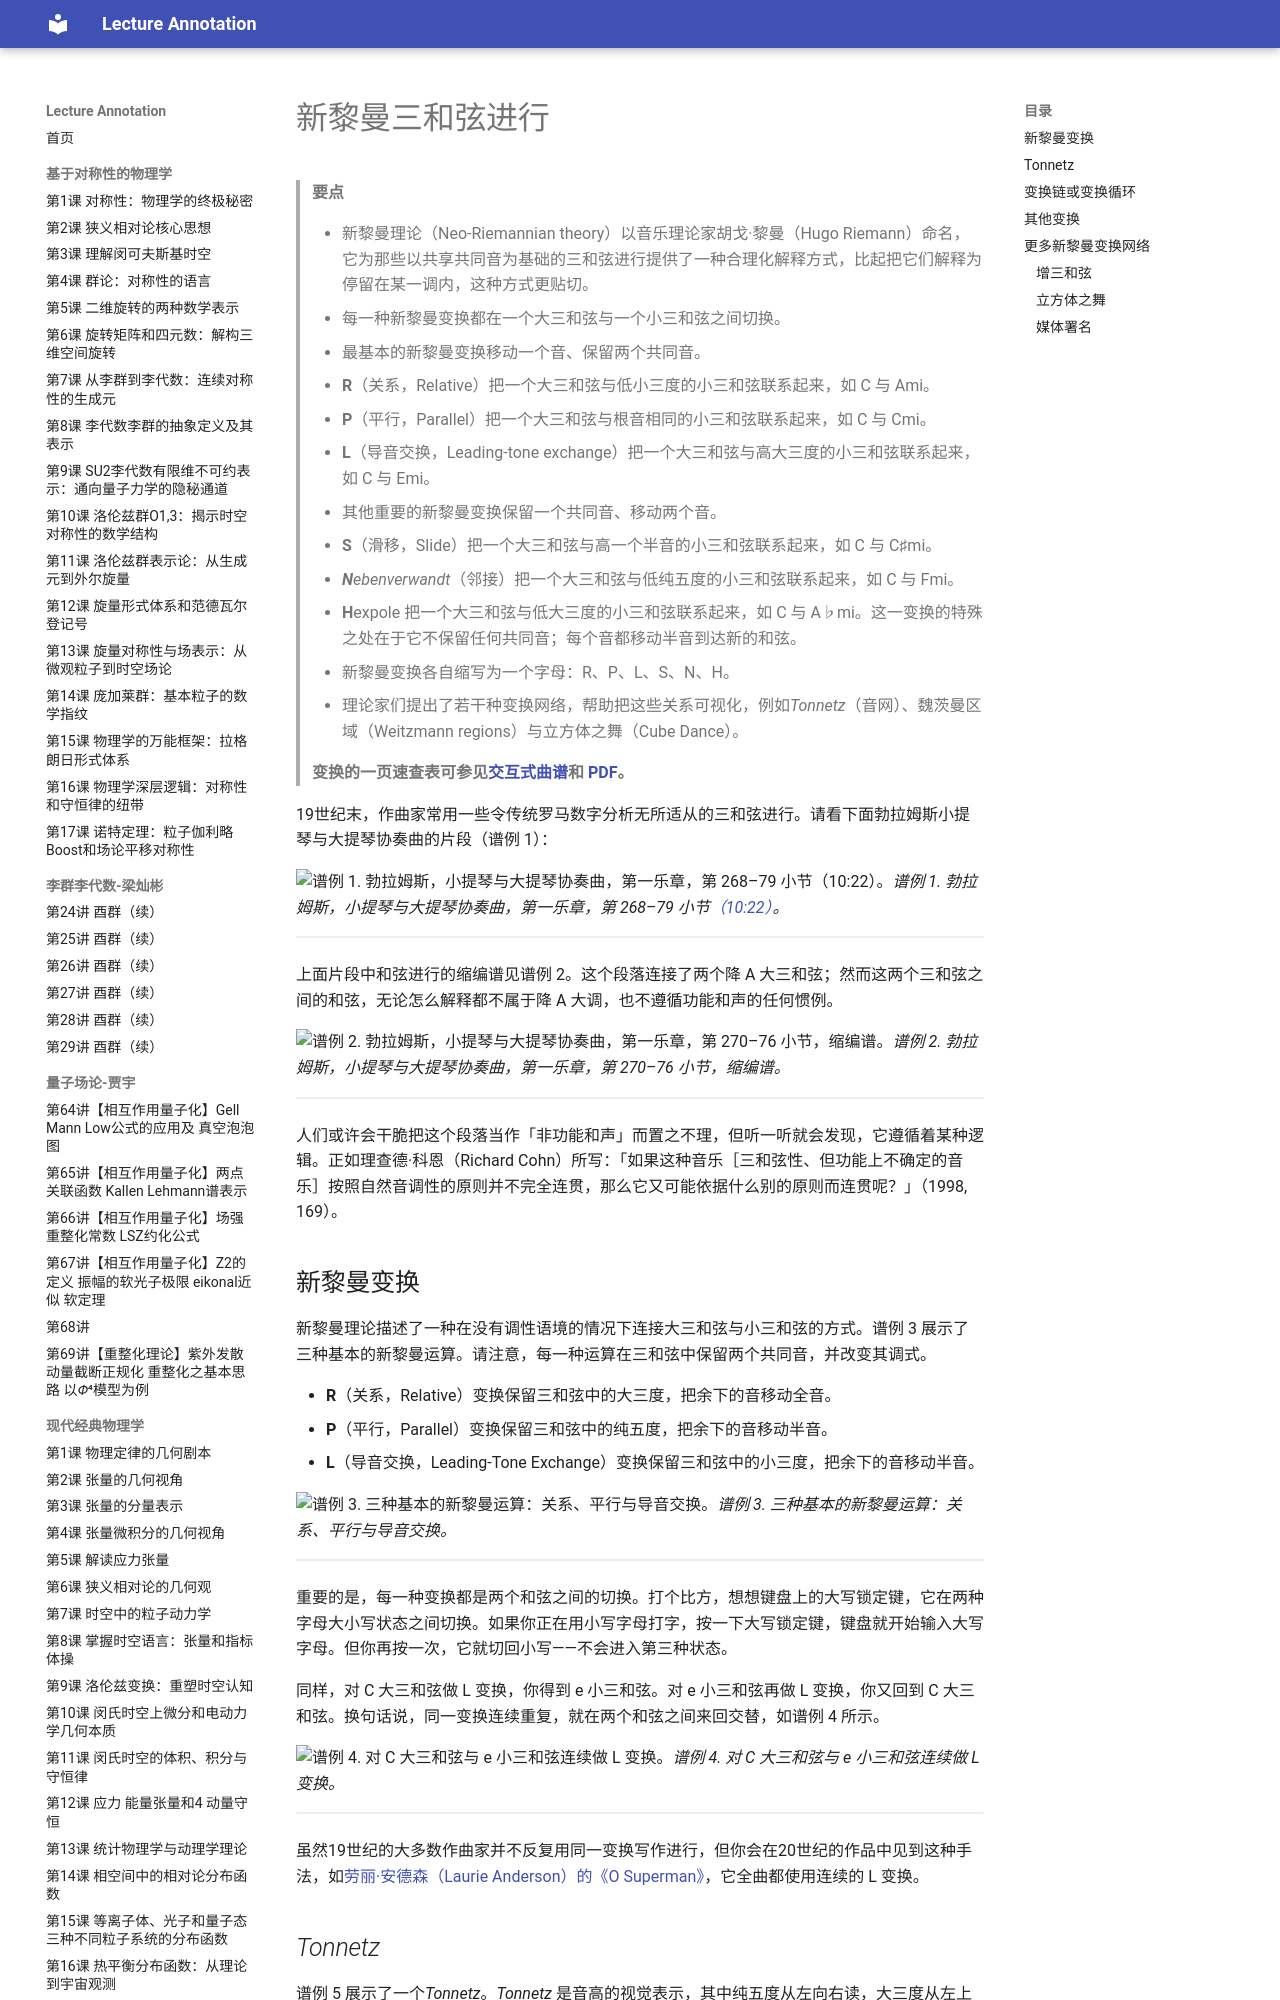

repository: k-l-lambda/lecture-annotation · page: ebooks/omt-v2/05-chromaticism/12-neo-riemannian-triadic-progressions/index.html · generator: mkdocs

---
title: 新黎曼三和弦进行
slug: "neo-riemannian-triadic-progressions"
source: "https://viva.pressbooks.pub/openmusictheory/chapter/neo-riemannian-triadic-progressions/"
authors: ["Bryn Hughes"]
license: "CC BY-SA 4.0"
modified: "2024-10-10"
---

# 新黎曼三和弦进行

> **要点**
>
> - 新黎曼理论（Neo-Riemannian theory）以音乐理论家胡戈·黎曼（Hugo Riemann）命名，它为那些以共享共同音为基础的三和弦进行提供了一种合理化解释方式，比起把它们解释为停留在某一调内，这种方式更贴切。
> - 每一种新黎曼变换都在一个大三和弦与一个小三和弦之间切换。
> - 最基本的新黎曼变换移动一个音、保留两个共同音。
> 	- **R**（关系，Relative）把一个大三和弦与低小三度的小三和弦联系起来，如 C 与 Ami。
> 	- **P**（平行，Parallel）把一个大三和弦与根音相同的小三和弦联系起来，如 C 与 Cmi。
> 	- **L**（导音交换，Leading-tone exchange）把一个大三和弦与高大三度的小三和弦联系起来，如 C 与 Emi。
> - 其他重要的新黎曼变换保留一个共同音、移动两个音。
> 	- **S**（滑移，Slide）把一个大三和弦与高一个半音的小三和弦联系起来，如 C 与 C♯mi。
> 	- ***N**ebenverwandt*（邻接）把一个大三和弦与低纯五度的小三和弦联系起来，如 C 与 Fmi。
> - **H**expole 把一个大三和弦与低大三度的小三和弦联系起来，如 C 与 A♭mi。这一变换的特殊之处在于它不保留任何共同音；每个音都移动半音到达新的和弦。
> - 新黎曼变换各自缩写为一个字母：R、P、L、S、N、H。
> - 理论家们提出了若干种变换网络，帮助把这些关系可视化，例如*Tonnetz*（音网）、魏茨曼区域（Weitzmann regions）与立方体之舞（Cube Dance）。
>
> **变换的一页速查表可参见[交互式曲谱](https://musescore.com/user/30425053/scores/5413587/s/FAcXZl)和 [PDF](https://viva.pressbooks.pub/app/uploads/sites/12/2019/07/Transformations.pdf)。**

 

19世纪末，作曲家常用一些令传统罗马数字分析无所适从的三和弦进行。请看下面勃拉姆斯小提琴与大提琴协奏曲的片段（谱例 1）：

![谱例 1. 勃拉姆斯，小提琴与大提琴协奏曲，第一乐章，第 268–79 小节（10:22）。](../media/2019/07/brahms-concerto-for-vln-vc-268-79.png)*谱例 1. 勃拉姆斯，小提琴与大提琴协奏曲，第一乐章，第 268–79 小节[（10:22）](https://open.spotify.com/track/3m0nPszSygkCSHcuHthkK6)。*

<!-- lilylet-begin: media/2019/07/brahms-concerto-for-vln-vc-268-79.png -->
```lyl.play
[composer "Johannes Brahms"]
[staves "<vn> <vc> {pr-pl}"]
[instrument-vn "Violin" "Vl."]
[instrument-vc "Violoncello" "Vc."]
[instrument-pr-pl "Piano"]

\omit Score.TimeSignature \key c \major \time 4/4 \clef "treble" R1 \\\\
\clef "bass" R1 \\\\
\staff "1" \clef "treble" <f df'>4 bf-. <bf, g'>-. ef-. \\
\staff "2" \clef "bass" \tuplet 3/2 { <bf, bf'>4_. <c c'>_. <df df'>_. } \tuplet 3/2 { <ef, ef'>_. <f f'>_. <g g'>_. } | %268

R1 \\\\
c,8(\fp c4 c8) ef( ef4 ef8) \\\\
\staff "1" \clef "bass" <ef, af c>1_\markup "fpp"( \\
\staff "2" <af,, af'>1( | %269

R1 \\\\
af8( af4 af8) b( b4 b8) \clef "tenor" \\\\
\staff "1" <ds, gs b>1) \\
\staff "2" <gs,, gs'>1) | %270

R1 \\\\
e8( e4 e8) gs( gs4 gs8) \clef "treble" \\\\
\staff "1" <e, gs b>1( \\
\staff "2" <e,,, e'>1~ | %271

R1 \\\\
b'8( b4 b8) e( e4 e8) \\\\
\staff "1" <g b e>1) \\
\staff "2" <e,,, e'>1 | %272

c'8(\p c4 c8) e( e4 e8) \\\\
g''1~ \\\\
\staff "1" <g c e>1( \\
\staff "2" c,,1~ | %273

c'8( c4 c8) ef( ef4 ef8) \\\\
g''2 ef~ \\\\
\staff "1" <g c ef>1) \\
\staff "2" c,,1 | %274

af''8( af4 af8) c( c4 c8) \\\\
ef'1~ \\\\
\staff "1" <af c ef>1 \clef "treble" \\
\staff "2" <af,, af'>1( | %275

ds''8( ds4 ds8) \ottava #1 gs( gs4 gs8) \\\\
ef'2 b \\\\
\staff "1" <gs' b ds>1 \\
\staff "2" <gs,, gs'>1) | %276

b'''8(\< b4 b8) a(\> a4 a8)\! \\\\
g'!2(\< d'4.)\> cs8(\! \\\\
\staff "1" \stemUp g'2(_\pp a) \\
\staff "1" \stemDown <b d>1 \\
\staff "2" \repeat tremolo 8 { e,,,32 e' } \repeat tremolo 8 { e,32 e' } | %277

c'''2(\< gs4.)\> g8\!_\markup "dim." \\\\
d'8[\< e f] cs d[\> e fs]\! cs)_\markup "dim." \\\\
\staff "1" <d b'!>4. <a'' cs>8 <b d>8[\< <cs e>\> <d fs>]\! r8 \\
\staff "2" <e,,, e'>2.. <e'' gs d'>8 | %278
```
<!-- lilylet-end -->
上面片段中和弦进行的缩编谱见谱例 2。这个段落连接了两个降 A 大三和弦；然而这两个三和弦之间的和弦，无论怎么解释都不属于降 A 大调，也不遵循功能和声的任何惯例。

![谱例 2. 勃拉姆斯，小提琴与大提琴协奏曲，第一乐章，第 270–76 小节，缩编谱。](../media/2019/07/brahms_vc_vln_concerto_reduction.png)*谱例 2. 勃拉姆斯，小提琴与大提琴协奏曲，第一乐章，第 270–76 小节，缩编谱。*

<!-- lilylet-begin: media/2019/07/brahms_vc_vln_concerto_reduction.png -->
```lyl.play
[composer "Johannes Brahms"]
[staves "{-}"]

\staff "1" \time 4/4 \key c \major \clef "treble" <af' c ef>1 \\
\staff "2" \clef "bass" af1 | %1

\staff "1" <gs' b ds>1 \\
\staff "2" gs1 | %2

\staff "1" <gs' b e>1 \\
\staff "2" e,1 | %3

\staff "1" <g' b e>1 \\
\staff "2" e,1 | %4

\staff "1" <g' c e>1 \\
\staff "2" c,1 | %5

\staff "1" <g' c ef>1 \\
\staff "2" c,1 | %6

\staff "1" <af' c ef>1 \bar "|." \\
\staff "2" af,1 \bar "|." | %7
```
<!-- lilylet-end -->
人们或许会干脆把这个段落当作「非功能和声」而置之不理，但听一听就会发现，它遵循着某种逻辑。正如理查德·科恩（Richard Cohn）所写：「如果这种音乐［三和弦性、但功能上不确定的音乐］按照自然音调性的原则并不完全连贯，那么它又可能依据什么别的原则而连贯呢？」（1998, 169）。
